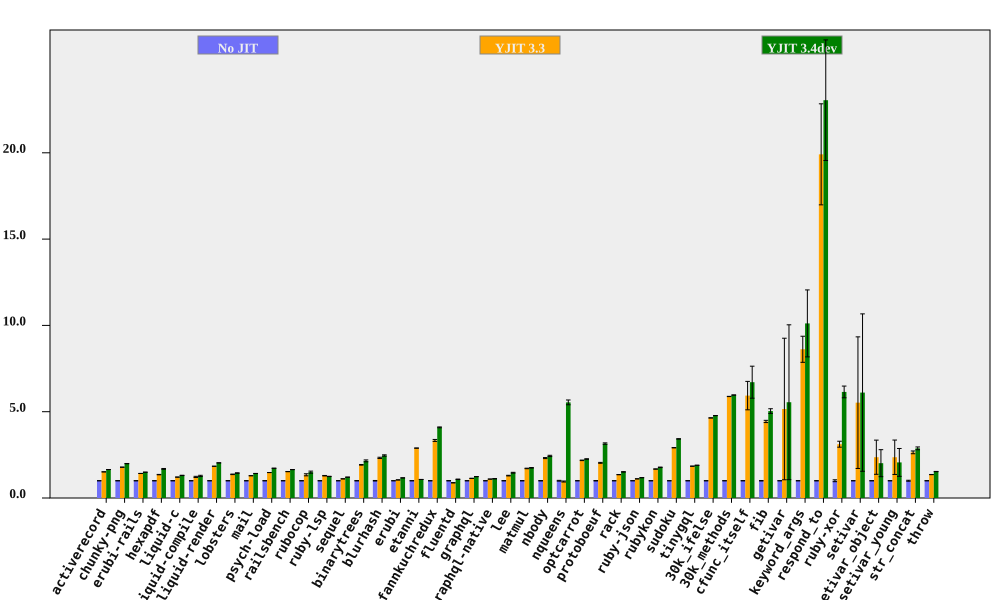

Values plotted in this chart, from the file beside it:
bench, No JIT (ms), No JIT RSD, YJIT 3.3 (ms), YJIT 3.3 RSD, YJIT 3.4dev (ms), YJIT 3.4dev RSD, YJIT 3.3 spd, YJIT 3.3 spd RSD, YJIT 3.4dev spd, YJIT 3.4dev spd RSD, % in YJIT
activerecord, 1493, 0.05017, 984.9, 0.03674, 904.5, 0.04758, 1.515, 0.06218, 1.65, 0.06915, 99.81
chunky-png, 2491, 0.3952, 1395, 0.08302, 1251, 0.06693, 1.785, 0.4038, 1.992, 0.4008, 99.99
erubi-rails, 4662, 0.07851, 3278, 0.02366, 3118, 0.05139, 1.422, 0.08199, 1.495, 0.09383, 99.84
hexapdf, 8752, 0.5861, 6458, 0.623, 5188, 1.269, 1.355, 0.8553, 1.687, 1.398, 97.87
liquid-c, 239.4, 0.4675, 197.7, 0.171, 183, 0.5855, 1.211, 0.4978, 1.308, 0.7493, 99.67
liquid-compile, 220, 0.1197, 180.1, 2.822, 172, 2.839, 1.222, 2.825, 1.279, 2.842, 99.9
liquid-render, 578.8, 0.06235, 314.7, 0.1233, 284.2, 0.111, 1.84, 0.1382, 2.036, 0.1273, 99.86
lobsters, 3221, 0.4593, 2349, 1.027, 2227, 0.8373, 1.371, 1.125, 1.446, 0.9551, 99.03
mail, 477.2, 0.1607, 369.9, 0.1964, 335.9, 0.2047, 1.29, 0.2537, 1.421, 0.2602, 99.76
psych-load, 8055, 0.02912, 5463, 0.0304, 4673, 0.02848, 1.475, 0.0421, 1.724, 0.04073, 99.99
railsbench, 9663, 0.02096, 6318, 0.4277, 5870, 0.07776, 1.529, 0.4282, 1.646, 0.08054, 99.81
rubocop, 534.6, 0.3441, 397.6, 4.464, 357, 3.969, 1.345, 4.477, 1.498, 3.984, 99.63
ruby-lsp, 388.4, 0.1709, 300.6, 1.046, 310.7, 0.6531, 1.292, 1.06, 1.25, 0.6751, 97.53
sequel, 237.8, 0.1581, 214.1, 0.1853, 196.9, 0.2189, 1.111, 0.2436, 1.207, 0.27, 96.73
binarytrees, 993.7, 0.9728, 516.7, 0.1891, 461.8, 2.379, 1.923, 0.991, 2.152, 2.57, 99.99
blurhash, 1009, 1.559, 434.2, 0.3556, 409.8, 0.3478, 2.324, 1.599, 2.463, 1.597, 99.98
erubi, 644.3, 0.168, 614.4, 0.1935, 552.7, 0.2865, 1.049, 0.2563, 1.166, 0.3322, 99.94
etanni, 2660, 0.1137, 920.2, 0.1115, 2476, 0.03654, 2.891, 0.1593, 1.075, 0.1194, 99.92
fannkuchredux, 5609, 0.5711, 1682, 1.597, 1370, 0.1026, 3.336, 1.696, 4.094, 0.5802, 74.28
fluentd, 5095, 0.9523, 5776, 0.4035, 4696, 0.4164, 0.8821, 1.034, 1.085, 1.039, 99.98
graphql, 11178, 0.253, 9820, 0.04274, 9017, 0.04109, 1.138, 0.2565, 1.24, 0.2563, 99.44
graphql-native, 1723, 0.1208, 1573, 0.04544, 1543, 0.8888, 1.095, 0.129, 1.117, 0.897, 99.9
lee, 3705, 0.8843, 2856, 1.076, 2530, 1.322, 1.297, 1.393, 1.464, 1.59, 99.96
matmul, 3735, 0.8238, 2181, 0.397, 2135, 0.06785, 1.712, 0.9145, 1.749, 0.8266, 99.64
nbody, 291.2, 1.138, 125.9, 0.5699, 119.5, 1.022, 2.312, 1.273, 2.438, 1.53, 99.56
nqueens, 584.2, 2.275, 611.7, 2.023, 105.5, 1.068, 0.9551, 3.044, 5.54, 2.513, 89.04
optcarrot, 18095, 0.4963, 8293, 0.4909, 8011, 0.3768, 2.182, 0.698, 2.259, 0.6231, 99.49
protoboeuf, 426.8, 1.25, 209.5, 0.1761, 135.4, 0.4926, 2.037, 1.263, 3.152, 1.344, 99.98
rack, 238.2, 0.3203, 176, 0.4693, 157.4, 0.7914, 1.353, 0.5682, 1.513, 0.8537, 99.6
ruby-json, 10687, 0.0691, 9627, 0.167, 9077, 0.03429, 1.11, 0.1807, 1.177, 0.07714, 99.98
rubykon, 35406, 0.4554, 21102, 0.3499, 19926, 0.7157, 1.678, 0.5743, 1.777, 0.8483, 99.95
sudoku, 4724, 0.3403, 1622, 0.04493, 1380, 0.04845, 2.913, 0.3433, 3.424, 0.3437, 99.71
tinygql, 2593, 0.296, 1407, 0.1904, 1367, 0.06924, 1.843, 0.352, 1.896, 0.304, 99.98
30k_ifelse, 7235, 0.09337, 1559, 0.06618, 1515, 0.03881, 4.64, 0.1144, 4.775, 0.1011, 99.94
30k_methods, 19614, 0.07135, 3334, 0.0899, 3288, 0.04126, 5.883, 0.1148, 5.966, 0.08242, 99.98
cfunc_itself, 290.1, 0.3005, 48.89, 13.87, 43.23, 13.82, 5.933, 13.88, 6.709, 13.82, 89.82
fib, 511.3, 1.459, 115.3, 0.04993, 101.5, 2.273, 4.435, 1.459, 5.036, 2.7, 99.99
getivar, 245, 0.1719, 47.52, 79.52, 44.16, 80.83, 5.157, 79.52, 5.549, 80.83, 53.96
keyword_args, 672.8, 0.2702, 78.08, 8.765, 66.51, 19.17, 8.617, 8.769, 10.12, 19.17, 91.94
respond_to, 810.7, 0.8262, 40.72, 14.68, 35.18, 15.13, 19.91, 14.7, 23.05, 15.16, 89.96
ruby-xor, 1952, 5.522, 626.5, 0.02961, 317.7, 0.04992, 3.116, 5.522, 6.146, 5.522, 99.99
setivar, 191.1, 0.1633, 34.59, 69.03, 31.29, 74.66, 5.524, 69.03, 6.108, 74.66, 68.74
setivar_object, 308.4, 0.1102, 130.5, 41.91, 152.9, 38.78, 2.363, 41.91, 2.017, 38.78, 59.95
setivar_young, 308.6, 0.0442, 130.7, 42.22, 149.6, 39.13, 2.361, 42.22, 2.062, 39.13, 59.95
str_concat, 216.3, 2.793, 81.78, 1.175, 75.17, 0.3504, 2.645, 3.03, 2.877, 2.815, 99.76
throw, 68.93, 0.3669, 50.75, 0.2403, 44.98, 0.2864, 1.358, 0.4386, 1.532, 0.4655, 99.97
